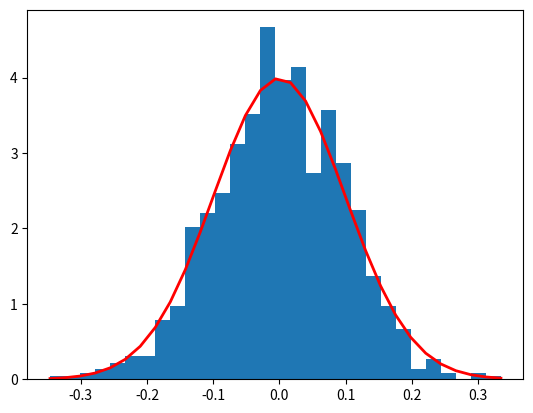

Write the Python code that produced this figure.
# #Exemplo pe de cafe, passando x valor, x de media e x de desvioPadrao fazer um grafico da distribuicao normal
#pegartema sobre altura no inep populacaosileira

#Aprender como gerar um grafico historograma

import numpy as np #faz as somas
import matplotlib.pyplot as plt #cria grafico

# quantidade = 1
# media = 1
# desvioPadrao = 1

# data = np.random.normal(loc=0, scale=1, size=200)

# count, bins, ignored = plt.hist(data, 30)
# plt.show()

# print("Teste 12345")


mu, sigma = 0, 0.1 # mean and standard deviation
s = np.random.normal(mu, sigma, 1000)
abs(mu - np.mean(s))
abs(sigma - np.std(s, ddof=1))

count, bins, ignored = plt.hist(s, 30, density=True)
plt.plot(bins, 1/(sigma * np.sqrt(2 * np.pi)) *
               np.exp( - (bins - mu)**2 / (2 * sigma**2) ),
         linewidth=2, color='r')
plt.show()